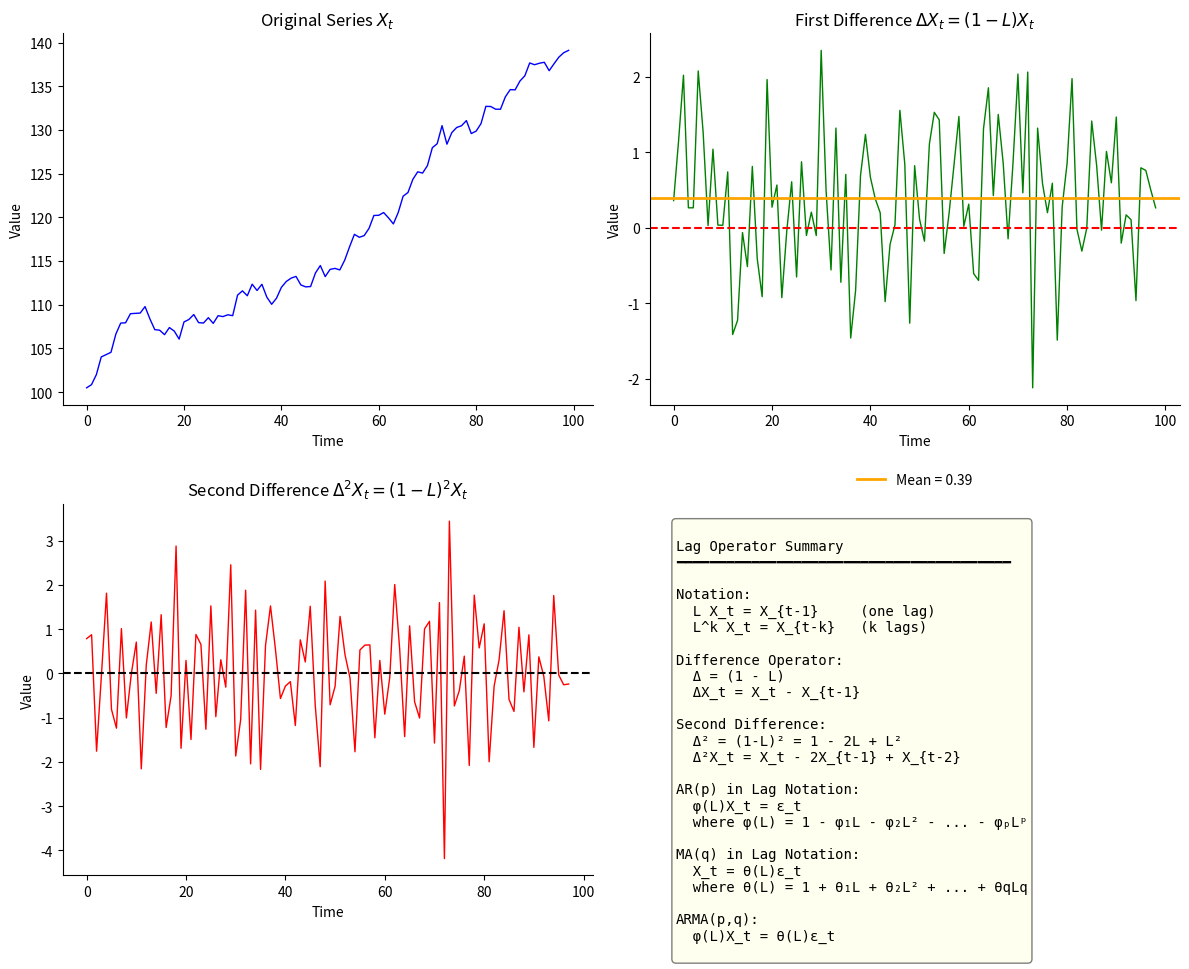

Write Python code to recreate this figure. (Note: this script raises an exception after producing the figure.)
"""
TSA_ch2_lag_operator
====================
The Lag Operator (Backshift Operator)

This script demonstrates:
- Lag operator L: LX_t = X_{t-1}
- Difference operator: (1-L)X_t = X_t - X_{t-1}
- Higher order differences: (1-L)^d
"""

import numpy as np
import matplotlib.pyplot as plt

# --- Standard chart style ---
plt.rcParams['figure.facecolor'] = 'none'
plt.rcParams['axes.facecolor'] = 'none'
plt.rcParams['savefig.facecolor'] = 'none'
plt.rcParams['savefig.transparent'] = True
plt.rcParams['axes.grid'] = False
plt.rcParams['axes.spines.top'] = False
plt.rcParams['axes.spines.right'] = False


# Set random seed
np.random.seed(42)

n = 100
t = np.arange(n)

# Generate a sample time series (random walk with trend)
trend = 0.5 * t
noise = np.cumsum(np.random.normal(0, 1, n))
X = 100 + trend + noise

print("=" * 60)
print("THE LAG OPERATOR (BACKSHIFT OPERATOR)")
print("=" * 60)

print("""
Definition: L (or B) is the lag operator
  L X_t = X_{t-1}
  L^k X_t = X_{t-k}

Key Properties:
  L^0 = 1 (identity)
  L^a × L^b = L^{a+b}
  (L + L^2) X_t = X_{t-1} + X_{t-2}

Difference Operator:
  Δ = 1 - L
  ΔX_t = (1-L)X_t = X_t - X_{t-1}

Second Difference:
  Δ² = (1-L)² = 1 - 2L + L²
  Δ²X_t = X_t - 2X_{t-1} + X_{t-2}
""")

# Demonstrate operations
print("\n" + "=" * 60)
print("NUMERICAL EXAMPLE")
print("=" * 60)
print(f"\nOriginal series X: {X[:5].round(2)}")
print(f"                   X_1={X[0]:.2f}, X_2={X[1]:.2f}, X_3={X[2]:.2f}, ...")

# First difference
diff1 = np.diff(X)
print(f"\nFirst difference ΔX = (1-L)X:")
print(f"  ΔX_2 = X_2 - X_1 = {X[1]:.2f} - {X[0]:.2f} = {diff1[0]:.2f}")
print(f"  ΔX_3 = X_3 - X_2 = {X[2]:.2f} - {X[1]:.2f} = {diff1[1]:.2f}")

# Second difference
diff2 = np.diff(diff1)
print(f"\nSecond difference Δ²X = (1-L)²X:")
print(f"  Δ²X_3 = X_3 - 2X_2 + X_1")
print(f"        = {X[2]:.2f} - 2×{X[1]:.2f} + {X[0]:.2f}")
print(f"        = {X[2] - 2*X[1] + X[0]:.2f}")
print(f"  Verify: {diff2[0]:.2f}")

# Create visualization
fig, axes = plt.subplots(2, 2, figsize=(12, 10))

# Original series
ax1 = axes[0, 0]
ax1.plot(X, 'b-', linewidth=1)
ax1.set_title('Original Series $X_t$', fontsize=12)
ax1.set_xlabel('Time')
ax1.set_ylabel('Value')
ax1.grid(False)

# First difference
ax2 = axes[0, 1]
ax2.plot(diff1, 'g-', linewidth=1)
ax2.axhline(y=0, color='red', linestyle='--')
ax2.axhline(y=np.mean(diff1), color='orange', linestyle='-', linewidth=2, label=f'Mean = {np.mean(diff1):.2f}')
ax2.set_title('First Difference $\\Delta X_t = (1-L)X_t$', fontsize=12)
ax2.set_xlabel('Time')
ax2.set_ylabel('Value')
ax2.legend(loc='upper center', bbox_to_anchor=(0.5, -0.15), frameon=False)
ax2.grid(False)

# Second difference
ax3 = axes[1, 0]
ax3.plot(diff2, 'r-', linewidth=1)
ax3.axhline(y=0, color='black', linestyle='--')
ax3.set_title('Second Difference $\\Delta^2 X_t = (1-L)^2 X_t$', fontsize=12)
ax3.set_xlabel('Time')
ax3.set_ylabel('Value')
ax3.grid(False)

# Summary
ax4 = axes[1, 1]
ax4.axis('off')
summary = """
Lag Operator Summary
━━━━━━━━━━━━━━━━━━━━━━━━━━━━━━━━━━━━━━━━

Notation:
  L X_t = X_{t-1}     (one lag)
  L^k X_t = X_{t-k}   (k lags)

Difference Operator:
  Δ = (1 - L)
  ΔX_t = X_t - X_{t-1}

Second Difference:
  Δ² = (1-L)² = 1 - 2L + L²
  Δ²X_t = X_t - 2X_{t-1} + X_{t-2}

AR(p) in Lag Notation:
  φ(L)X_t = ε_t
  where φ(L) = 1 - φ₁L - φ₂L² - ... - φₚLᵖ

MA(q) in Lag Notation:
  X_t = θ(L)ε_t
  where θ(L) = 1 + θ₁L + θ₂L² + ... + θqLq

ARMA(p,q):
  φ(L)X_t = θ(L)ε_t
"""
ax4.text(0.05, 0.95, summary, transform=ax4.transAxes, fontsize=10,
         verticalalignment='top', family='monospace',
         bbox=dict(boxstyle='round', facecolor='lightyellow', alpha=0.5))

plt.tight_layout()
plt.savefig('../../charts/ch2_lag_operator.png', dpi=150, bbox_inches='tight', transparent=True)
plt.savefig('../../charts/ch2_lag_operator.pdf', bbox_inches='tight', transparent=True)
plt.show()

print("\n" + "=" * 60)
print("WHY LAG NOTATION IS USEFUL")
print("=" * 60)
print("""
1. Compact representation of complex models
2. Easy manipulation using algebra
3. Roots of lag polynomials determine stationarity/invertibility
4. Facilitates forecasting formulas
""")
